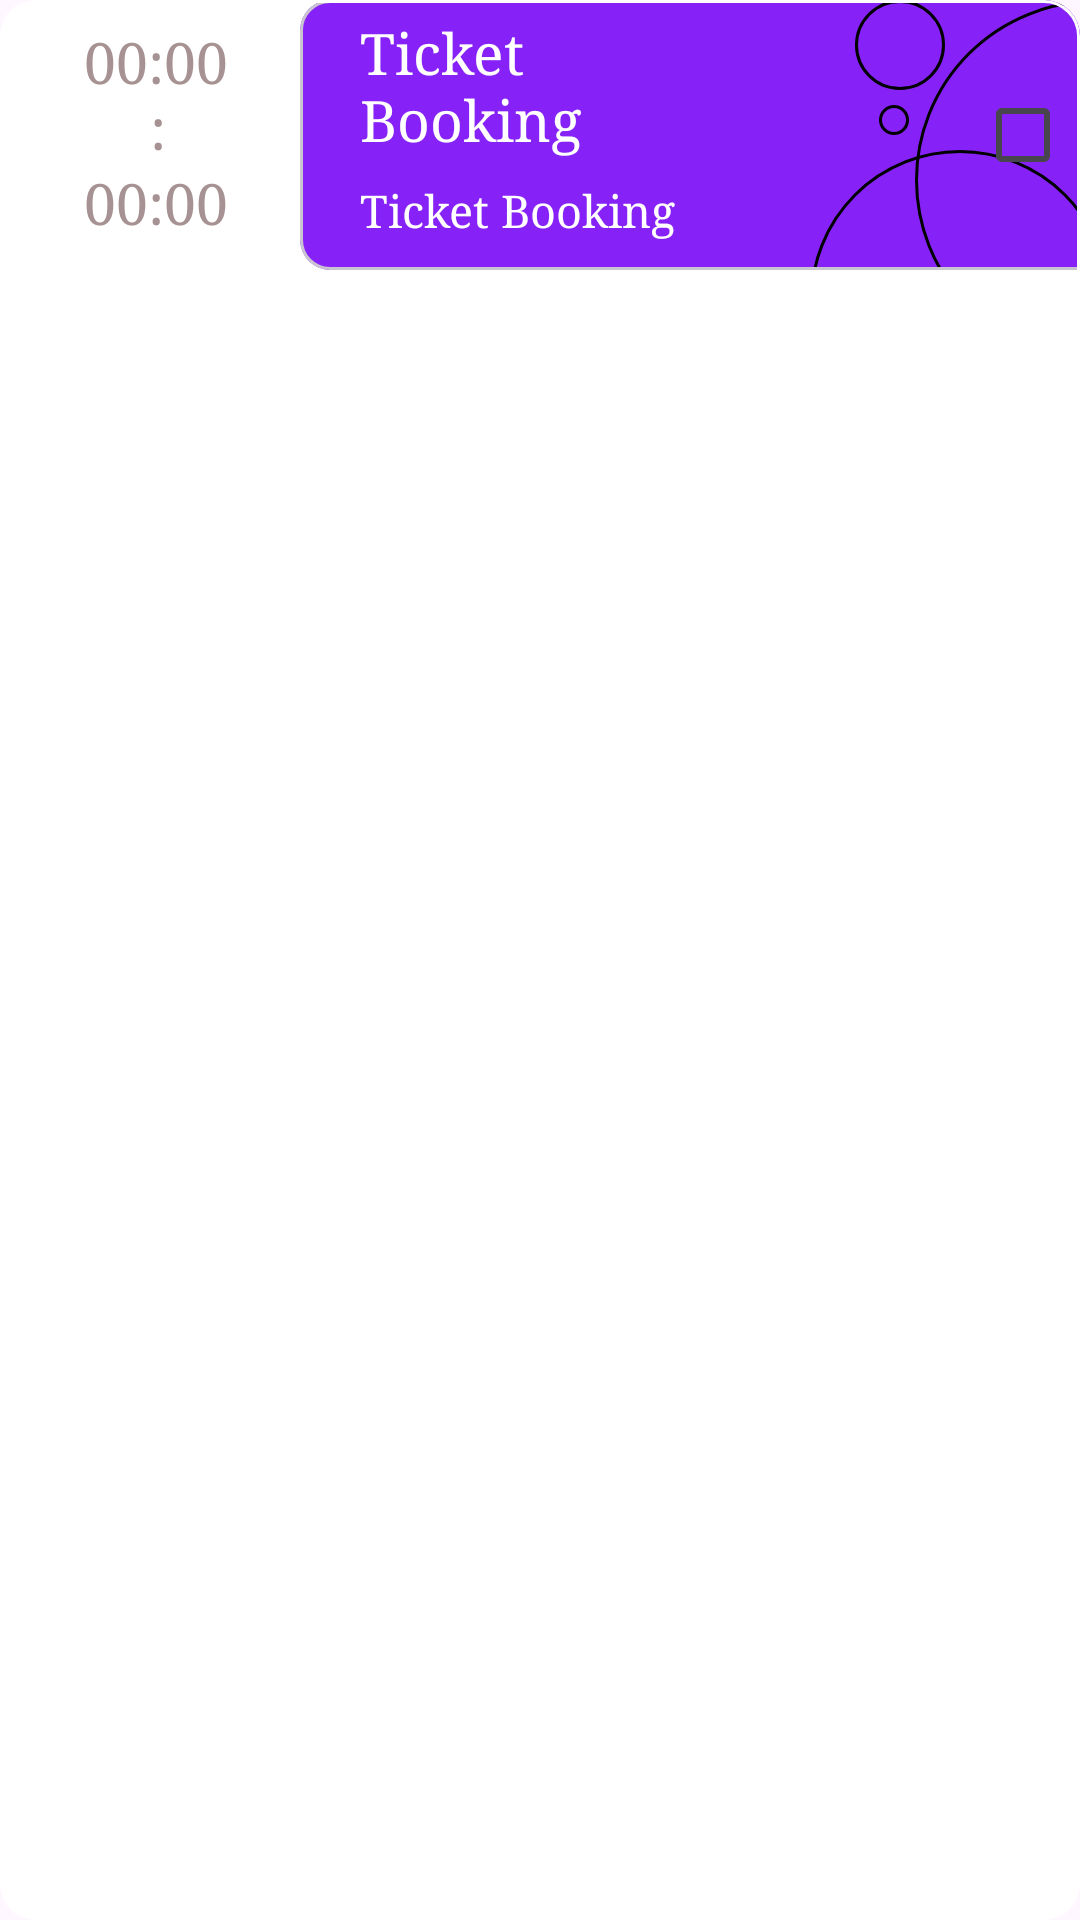

This screen was rendered from an Android layout file. Write that file and the resources it references.
<!-- AndroidManifest.xml: application theme Theme.Boxcode -->
<!-- res/layout/userentry.xml -->
<?xml version="1.0" encoding="utf-8"?>
<com.google.android.material.card.MaterialCardView xmlns:android="http://schemas.android.com/apk/res/android"
    xmlns:tools="http://schemas.android.com/tools"
    android:layout_width="match_parent"
    android:layout_height="90dp"
    xmlns:app="http://schemas.android.com/apk/res-auto"
    android:layout_marginTop="15dp"
    app:strokeColor="@color/white"
    android:backgroundTint="@color/white">

    <TextView
        android:id="@+id/starttime"
        android:layout_width="wrap_content"
        android:layout_height="wrap_content"
        android:layout_marginTop="8dp"
        android:layout_marginStart="28dp"
        android:text="00:00"
        android:textSize="19sp"
        android:textColor="#A69292"
        android:fontFamily="serif"
        tools:ignore="HardcodedText" />

    <TextView
        android:layout_width="wrap_content"
        android:layout_height="wrap_content"
        android:layout_marginTop="30dp"
        android:layout_marginStart="50dp"
        android:text=":"
        android:textSize="19sp"
        android:textColor="#A69292"
        android:fontFamily="serif"
        tools:ignore="HardcodedText" />

    <TextView
        android:id="@+id/endtime"
        android:layout_width="wrap_content"
        android:layout_height="wrap_content"
        android:layout_marginTop="55dp"
        android:layout_marginStart="28dp"
        android:text="00:00"
        android:textSize="19sp"
        android:textColor="#A69292"
        android:fontFamily="serif"
        tools:ignore="HardcodedText" />


    <com.google.android.material.card.MaterialCardView
        android:layout_width="280dp"
        android:layout_height="90dp"
        xmlns:app="http://schemas.android.com/apk/res-auto"
        app:cardCornerRadius="10dp"
        android:layout_marginStart="100dp"
        android:backgroundTint="@color/purple">

    <ImageView
        android:layout_width="match_parent"
        android:layout_height="match_parent"
        android:background="@drawable/custom_edittext3"/>

    <ImageView
        android:layout_width="120dp"
        android:layout_height="120dp"
        android:background="@drawable/custom_edittext1"
        android:layout_marginLeft="205dp"/>

    <ImageView
        android:layout_width="30dp"
        android:layout_height="30dp"
        android:background="@drawable/custom_edittext1"
        android:layout_marginLeft="185dp"/>

    <ImageView
        android:layout_width="10dp"
        android:layout_height="10dp"
        android:background="@drawable/custom_edittext1"
        android:layout_marginLeft="193dp"
        android:layout_marginTop="35dp"/>

    <ImageView
        android:layout_width="100dp"
        android:layout_height="100dp"
        android:background="@drawable/custom_edittext1"
        android:layout_marginLeft="170dp"
        android:layout_marginTop="50dp"/>

    <TextView
        android:id="@+id/txt_task1"
        android:layout_width="120dp"
        android:layout_height="wrap_content"
        android:layout_marginTop="5dp"
        android:layout_marginStart="20dp"
        android:text="Ticket Booking"
        android:textSize="19sp"
        android:textColor="@color/white"
        android:fontFamily="serif"
        tools:ignore="HardcodedText"/>

    <TextView
        android:id="@+id/txt_des1"
        android:layout_width="220dp"
        android:layout_height="wrap_content"
        android:layout_marginTop="60dp"
        android:layout_marginStart="20dp"
        android:text="Ticket Booking"
        android:textSize="15sp"
        android:fontFamily="serif"
        android:textColor="@color/white"
        tools:ignore="HardcodedText" />

    <CheckBox
        android:id="@+id/checkBox2"
        android:layout_width="wrap_content"
        android:layout_height="wrap_content"
        android:layout_marginLeft="225dp"
        android:layout_marginTop="21dp"/>

</com.google.android.material.card.MaterialCardView>

</com.google.android.material.card.MaterialCardView>
<!-- resources referenced by this layout -->
<resources>
  <color name="purple">#8622f7</color>
  <color name="white">#FFFFFFFF</color>
  <!-- drawable custom_edittext1 (drawable) -->
  <?xml version="1.0" encoding="utf-8"?>
  <shape xmlns:android="http://schemas.android.com/apk/res/android"
      android:shape="rectangle">
  
      <stroke
          android:width="1dp"
          android:color="@color/black"/>
      <corners
          android:radius="360dp"/>
  
  </shape>
  <style name="Theme.Boxcode" parent="Base.Theme.Boxcode" />
  <color name="black">#FF000000</color>
  <style name="Base.Theme.Boxcode" parent="Theme.Material3.DayNight.NoActionBar">
          
          
      </style>
</resources>
